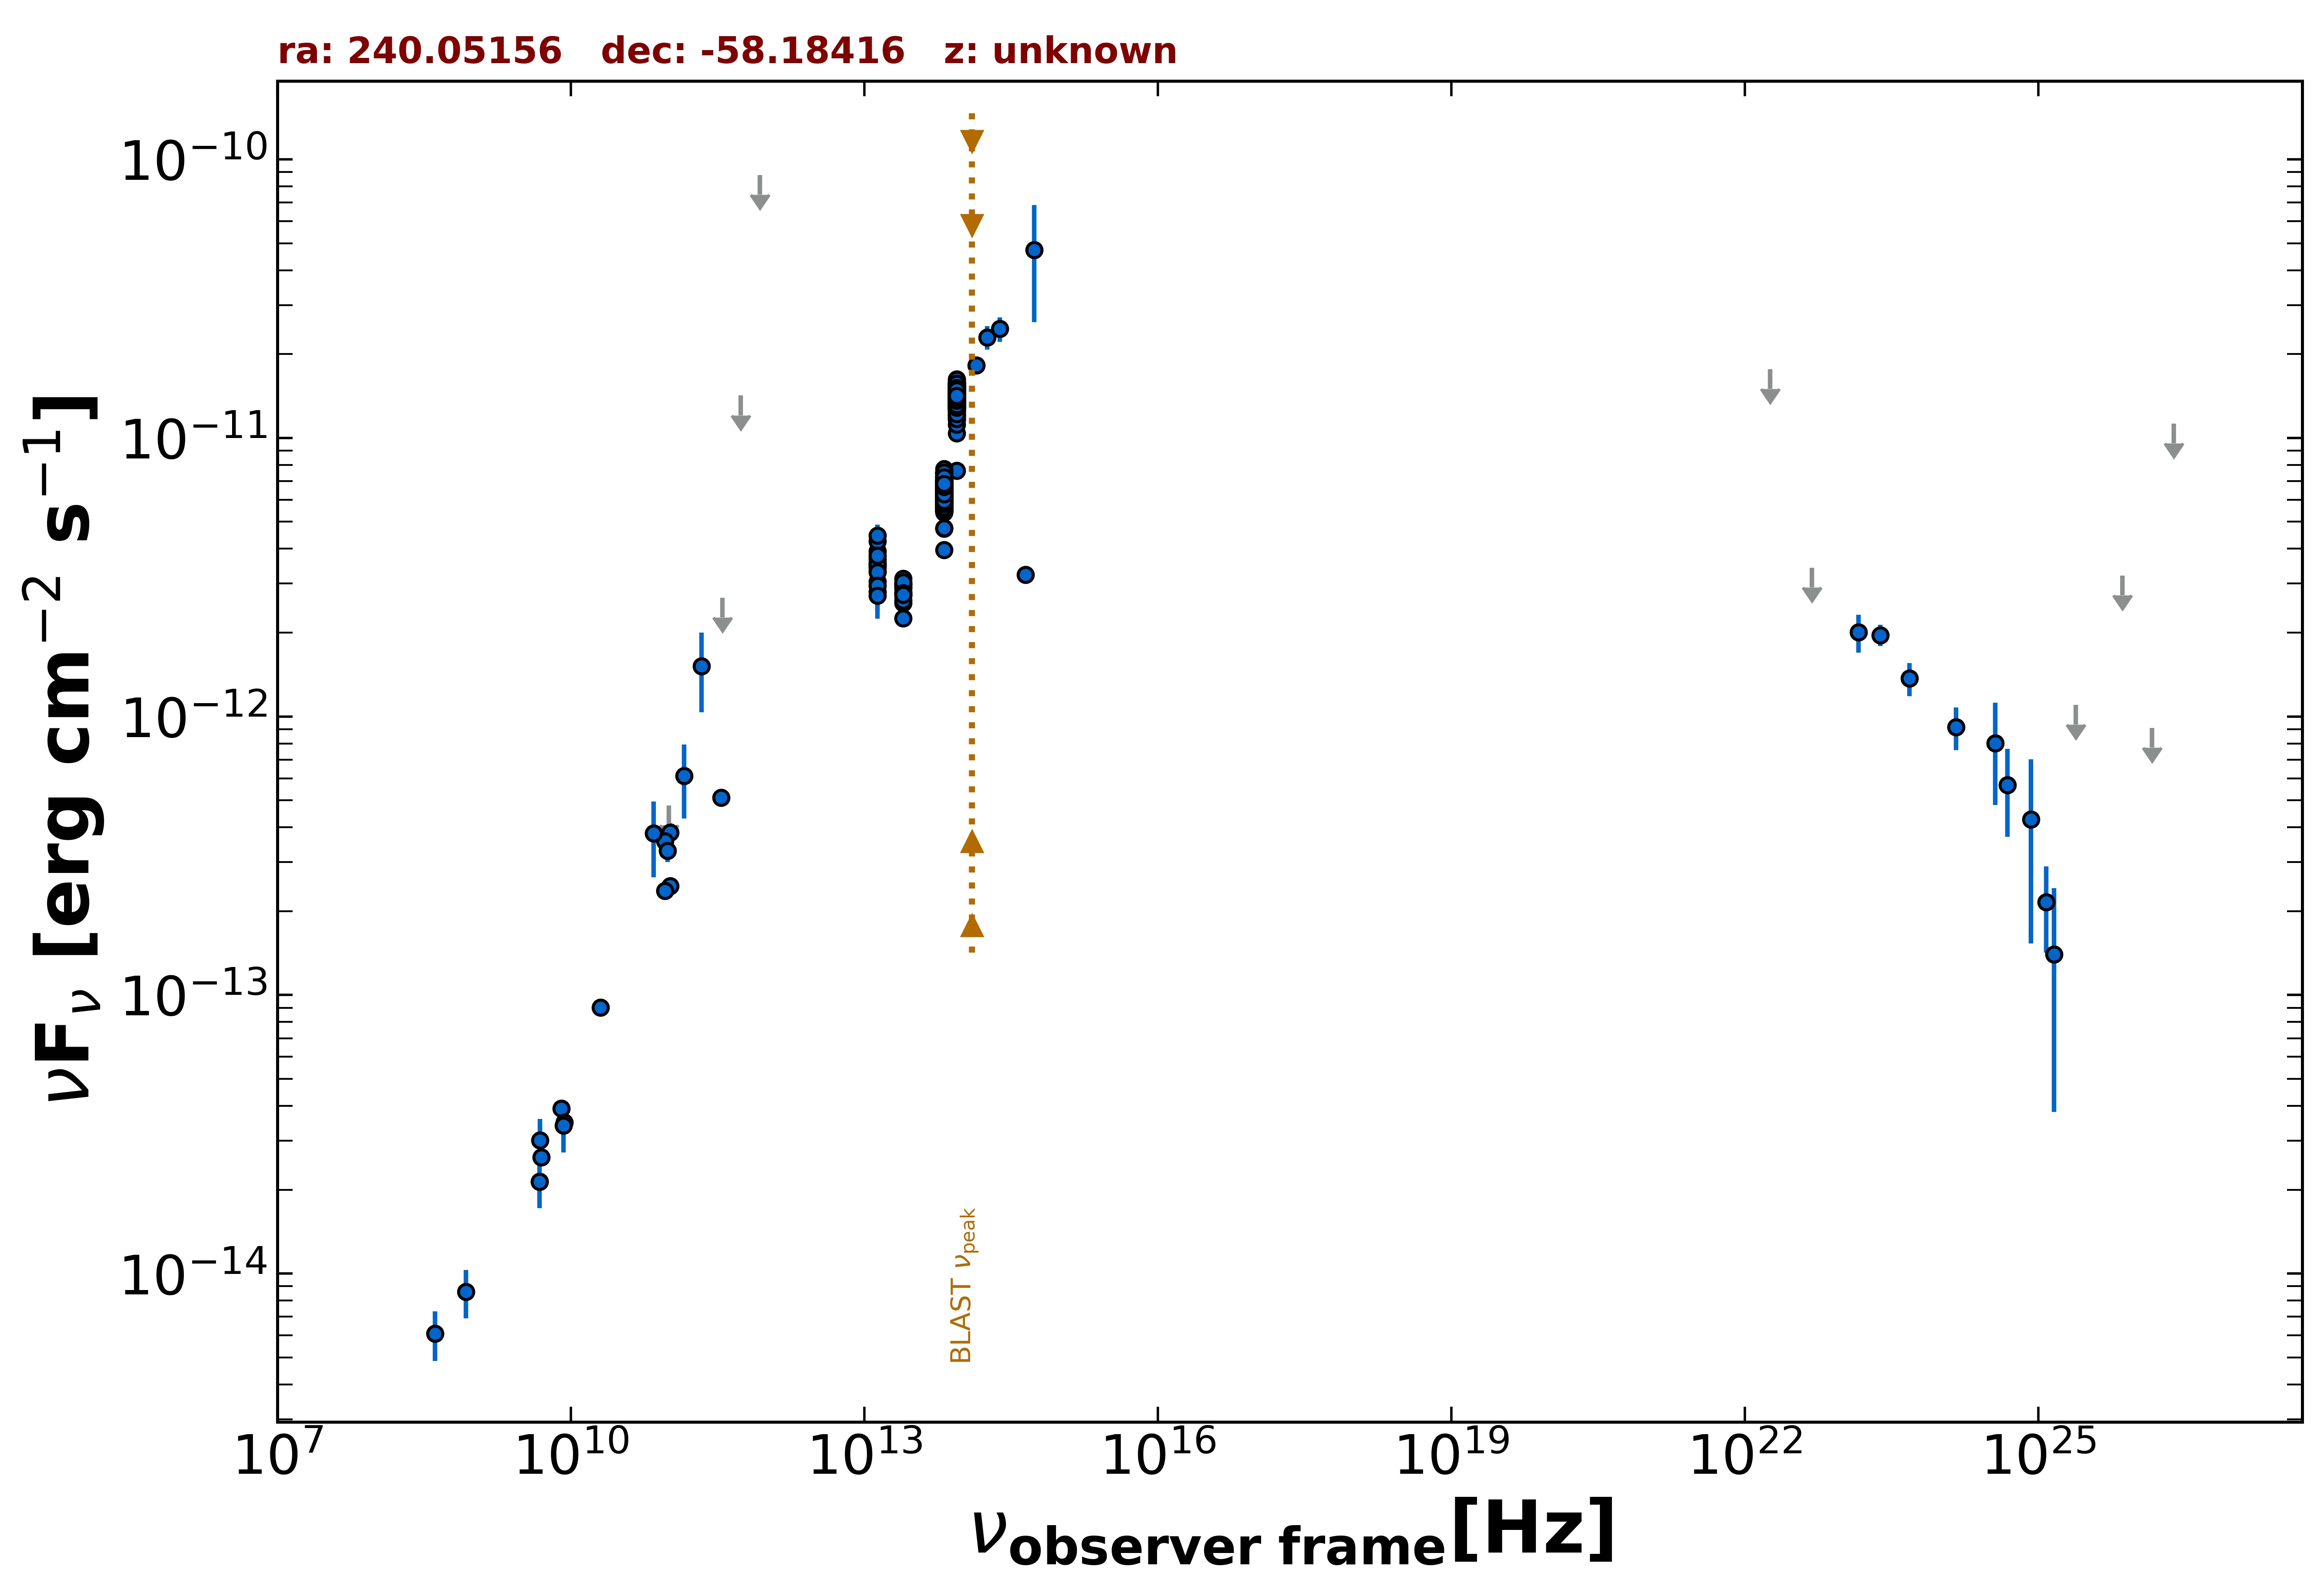

The data file committed next to this chart (first rows):
freq., flux, err_flux, MJD_start, MJD_end, flag, catalog, reference
5.000e+09, 2.620e-14, 1.250e-15, 55000, 55000, , AT20G, Murphy et al. 2010  MNRAS  402  2403
8.000e+09, 3.912e-14, 1.760e-15, 55000, 55000, , AT20G, Murphy et al. 2010  MNRAS  402  2403
2.000e+10, 9.020e-14, 4.600e-15, 55000, 55000, , AT20G, Murphy et al. 2010  MNRAS  402  2403
4.800e+09, 2.141e-14, 4.800e-16, 55000, 55000, , ATPMN, McConnell et al. 2012  MNRAS  422  1527
8.600e+09, 3.483e-14, 1.810e-15, 55000, 55000, , ATPMN, McConnell et al. 2012  MNRAS  422  1527
1.035e+11, 3.829e-13, 3.105e-14, 56656, 56656, , ALMA, Bonato et al. 2019  MNRAS  485  1188
9.146e+10, 3.567e-13, 1.830e-14, 56656, 56656, , ALMA, Bonato et al. 2019  MNRAS  485  1188
9.744e+10, 3.293e-13, 2.925e-14, 56902, 56902, , ALMA, Bonato et al. 2019  MNRAS  485  1188
3.435e+11, 5.118e-13, 2.405e-14, 57987, 57987, , ALMA, Bonato et al. 2019  MNRAS  485  1188
1.035e+11, 2.463e-13, 1.240e-14, 57987, 57987, , ALMA, Bonato et al. 2019  MNRAS  485  1188
9.150e+10, 2.370e-13, 1.190e-14, 57987, 57987, , ALMA, Bonato et al. 2019  MNRAS  485  1188
7.000e+10, 3.801e-13, 1.156e-13, 55000, 55000, , PCNT, The Planck Collaboration 2018  A&A  619 …
1.000e+11, 4.789e-13, 0.000e+00, 55000, 55000, UL, PCNT, The Planck Collaboration 2018  A&A  619 …
1.430e+11, 6.119e-13, 1.819e-13, 55000, 55000, , PCNT, The Planck Collaboration 2018  A&A  619 …
2.170e+11, 1.517e-12, 4.810e-13, 55000, 55000, , PCNT, The Planck Collaboration 2018  A&A  619 …
3.530e+11, 2.668e-12, 0.000e+00, 55000, 55000, UL, PCNT, The Planck Collaboration 2018  A&A  619 …
5.450e+11, 1.420e-11, 0.000e+00, 55000, 55000, UL, PCNT, The Planck Collaboration 2018  A&A  619 …
8.570e+11, 8.784e-11, 0.000e+00, 55000, 55000, UL, PCNT, The Planck Collaboration 2018  A&A  619 …
1.389e+14, 1.822e-11, 1.275e-12, 55000, 55000, , 2MASS, Skrutskie et al. 2006  AJ  131  1163
1.804e+14, 2.298e-11, 2.230e-12, 55000, 55000, , 2MASS, Skrutskie et al. 2006  AJ  131  1163
2.427e+14, 2.463e-11, 2.450e-12, 55000, 55000, , 2MASS, Skrutskie et al. 2006  AJ  131  1163
8.817e+13, 7.630e-12, 9.500e-15, 55000, 55000, , UNWISE, Schlafly et al. 2019  ApJS  240  30
6.517e+13, 3.967e-12, 8.500e-15, 55000, 55000, , UNWISE, Schlafly et al. 2019  ApJS  240  30
8.817e+13, 1.452e-11, 3.050e-13, 55000, 55000, , WISE, Wright et al. 2010  AJ  140  1868
6.517e+13, 7.058e-12, 1.365e-13, 55000, 55000, , WISE, Wright et al. 2010  AJ  140  1868
2.498e+13, 2.805e-12, 5.650e-14, 55000, 55000, , WISE, Wright et al. 2010  AJ  140  1868
1.363e+13, 3.483e-12, 1.575e-13, 55000, 55000, , WISE, Wright et al. 2010  AJ  140  1868
8.817e+13, 1.374e-11, 2.150e-13, 57261, 57261, , NEOWISE, Mainzer et al. 2014  ApJ  792  30
6.517e+13, 5.534e-12, 9.700e-14, 57261, 57261, , NEOWISE, Mainzer et al. 2014  ApJ  792  30
8.817e+13, 1.315e-11, 1.900e-13, 57261, 57261, , NEOWISE, Mainzer et al. 2014  ApJ  792  30
6.517e+13, 5.849e-12, 1.185e-13, 57261, 57261, , NEOWISE, Mainzer et al. 2014  ApJ  792  30
8.817e+13, 1.333e-11, 2.100e-13, 57262, 57262, , NEOWISE, Mainzer et al. 2014  ApJ  792  30
6.517e+13, 5.897e-12, 1.305e-13, 57262, 57262, , NEOWISE, Mainzer et al. 2014  ApJ  792  30
8.817e+13, 1.391e-11, 2.300e-13, 57261, 57261, , NEOWISE, Mainzer et al. 2014  ApJ  792  30
6.517e+13, 5.596e-12, 1.185e-13, 57261, 57261, , NEOWISE, Mainzer et al. 2014  ApJ  792  30
8.817e+13, 1.368e-11, 2.100e-13, 57262, 57262, , NEOWISE, Mainzer et al. 2014  ApJ  792  30
6.517e+13, 6.085e-12, 1.120e-13, 57262, 57262, , NEOWISE, Mainzer et al. 2014  ApJ  792  30
8.817e+13, 1.278e-11, 2.000e-13, 57262, 57262, , NEOWISE, Mainzer et al. 2014  ApJ  792  30
6.517e+13, 5.534e-12, 1.070e-13, 57262, 57262, , NEOWISE, Mainzer et al. 2014  ApJ  792  30
8.817e+13, 1.388e-11, 2.150e-13, 57261, 57261, , NEOWISE, Mainzer et al. 2014  ApJ  792  30
6.517e+13, 5.398e-12, 1.195e-13, 57261, 57261, , NEOWISE, Mainzer et al. 2014  ApJ  792  30
8.817e+13, 1.383e-11, 2.300e-13, 57261, 57261, , NEOWISE, Mainzer et al. 2014  ApJ  792  30
6.517e+13, 6.068e-12, 1.285e-13, 57261, 57261, , NEOWISE, Mainzer et al. 2014  ApJ  792  30
8.817e+13, 1.584e-11, 3.100e-13, 57261, 57261, , NEOWISE, Mainzer et al. 2014  ApJ  792  30
6.517e+13, 6.079e-12, 1.285e-13, 57261, 57261, , NEOWISE, Mainzer et al. 2014  ApJ  792  30
8.817e+13, 1.327e-11, 1.950e-13, 57262, 57262, , NEOWISE, Mainzer et al. 2014  ApJ  792  30
6.517e+13, 5.903e-12, 1.085e-13, 57262, 57262, , NEOWISE, Mainzer et al. 2014  ApJ  792  30
8.817e+13, 1.345e-11, 2.250e-13, 57261, 57261, , NEOWISE, Mainzer et al. 2014  ApJ  792  30
6.517e+13, 5.854e-12, 1.185e-13, 57261, 57261, , NEOWISE, Mainzer et al. 2014  ApJ  792  30
8.817e+13, 1.414e-11, 2.200e-13, 57262, 57262, , NEOWISE, Mainzer et al. 2014  ApJ  792  30
6.517e+13, 5.647e-12, 1.145e-13, 57262, 57262, , NEOWISE, Mainzer et al. 2014  ApJ  792  30
8.817e+13, 1.332e-11, 2.000e-13, 57447, 57447, , NEOWISE, Mainzer et al. 2014  ApJ  792  30
6.517e+13, 6.187e-12, 1.025e-13, 57447, 57447, , NEOWISE, Mainzer et al. 2014  ApJ  792  30
8.817e+13, 1.270e-11, 2.000e-13, 57447, 57447, , NEOWISE, Mainzer et al. 2014  ApJ  792  30
6.517e+13, 5.957e-12, 1.040e-13, 57447, 57447, , NEOWISE, Mainzer et al. 2014  ApJ  792  30
8.817e+13, 1.315e-11, 1.900e-13, 57447, 57447, , NEOWISE, Mainzer et al. 2014  ApJ  792  30
6.517e+13, 5.565e-12, 1.075e-13, 57447, 57447, , NEOWISE, Mainzer et al. 2014  ApJ  792  30
8.817e+13, 1.418e-11, 2.100e-13, 57449, 57449, , NEOWISE, Mainzer et al. 2014  ApJ  792  30
6.517e+13, 6.204e-12, 1.085e-13, 57449, 57449, , NEOWISE, Mainzer et al. 2014  ApJ  792  30
8.817e+13, 1.589e-11, 3.400e-13, 57447, 57447, , NEOWISE, Mainzer et al. 2014  ApJ  792  30
... 597 more rows
